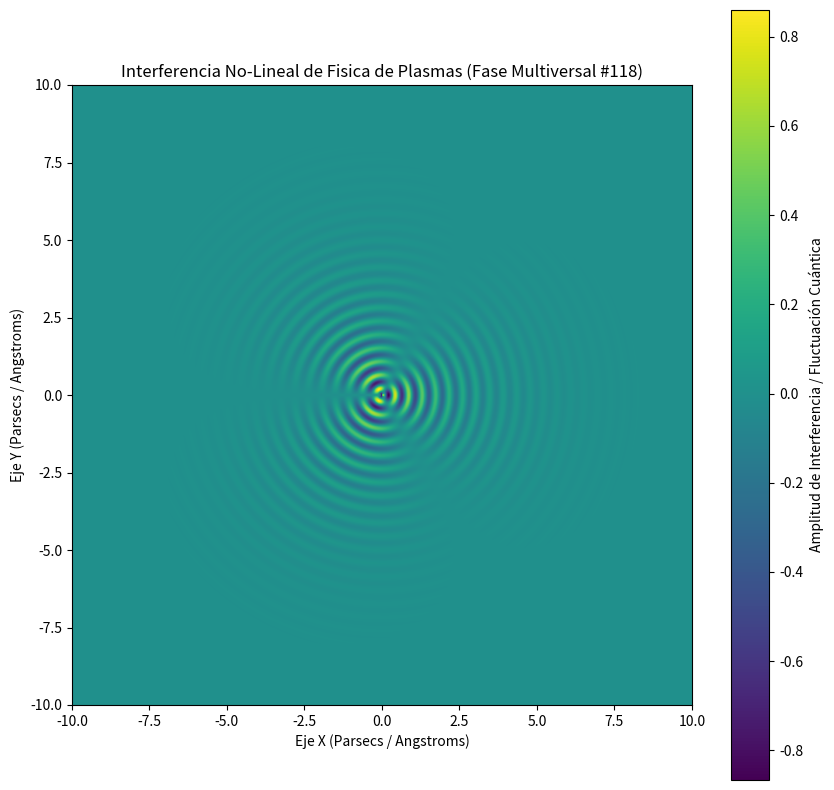

Recreate this plot in Python.
%matplotlib inline
# Simulación Multiversal: Fisica de Plasmas - Variante 118
import numpy as np
import matplotlib.pyplot as plt

# Parámetros Físicos No-Lineales
omega_1 = 14.42
omega_2 = 1.504
lambda_decay = 0.677
phase_shift = 1.624

x = np.linspace(-10, 10, 800)
y = np.linspace(-10, 10, 800)
X, Y = np.meshgrid(x, y)

# Dinámica de Fluidos / Campos Tensor-Escalares (Fase Multiversal)
R = np.sqrt(X**2 + Y**2) + 1e-5
Z = (np.sin(omega_1 * R + phase_shift) * np.cos(omega_2 * np.arctan2(Y, X))) * np.exp(-lambda_decay * R)

plt.figure(figsize=(10, 10))
plt.imshow(Z, cmap='viridis', extent=[-10, 10, -10, 10], origin='lower')
plt.colorbar(label='Amplitud de Interferencia / Fluctuación Cuántica')
plt.title(r'Interferencia No-Lineal de Fisica de Plasmas (Fase Multiversal #118)')
plt.xlabel('Eje X (Parsecs / Angstroms)')
plt.ylabel('Eje Y (Parsecs / Angstroms)')
plt.show()
